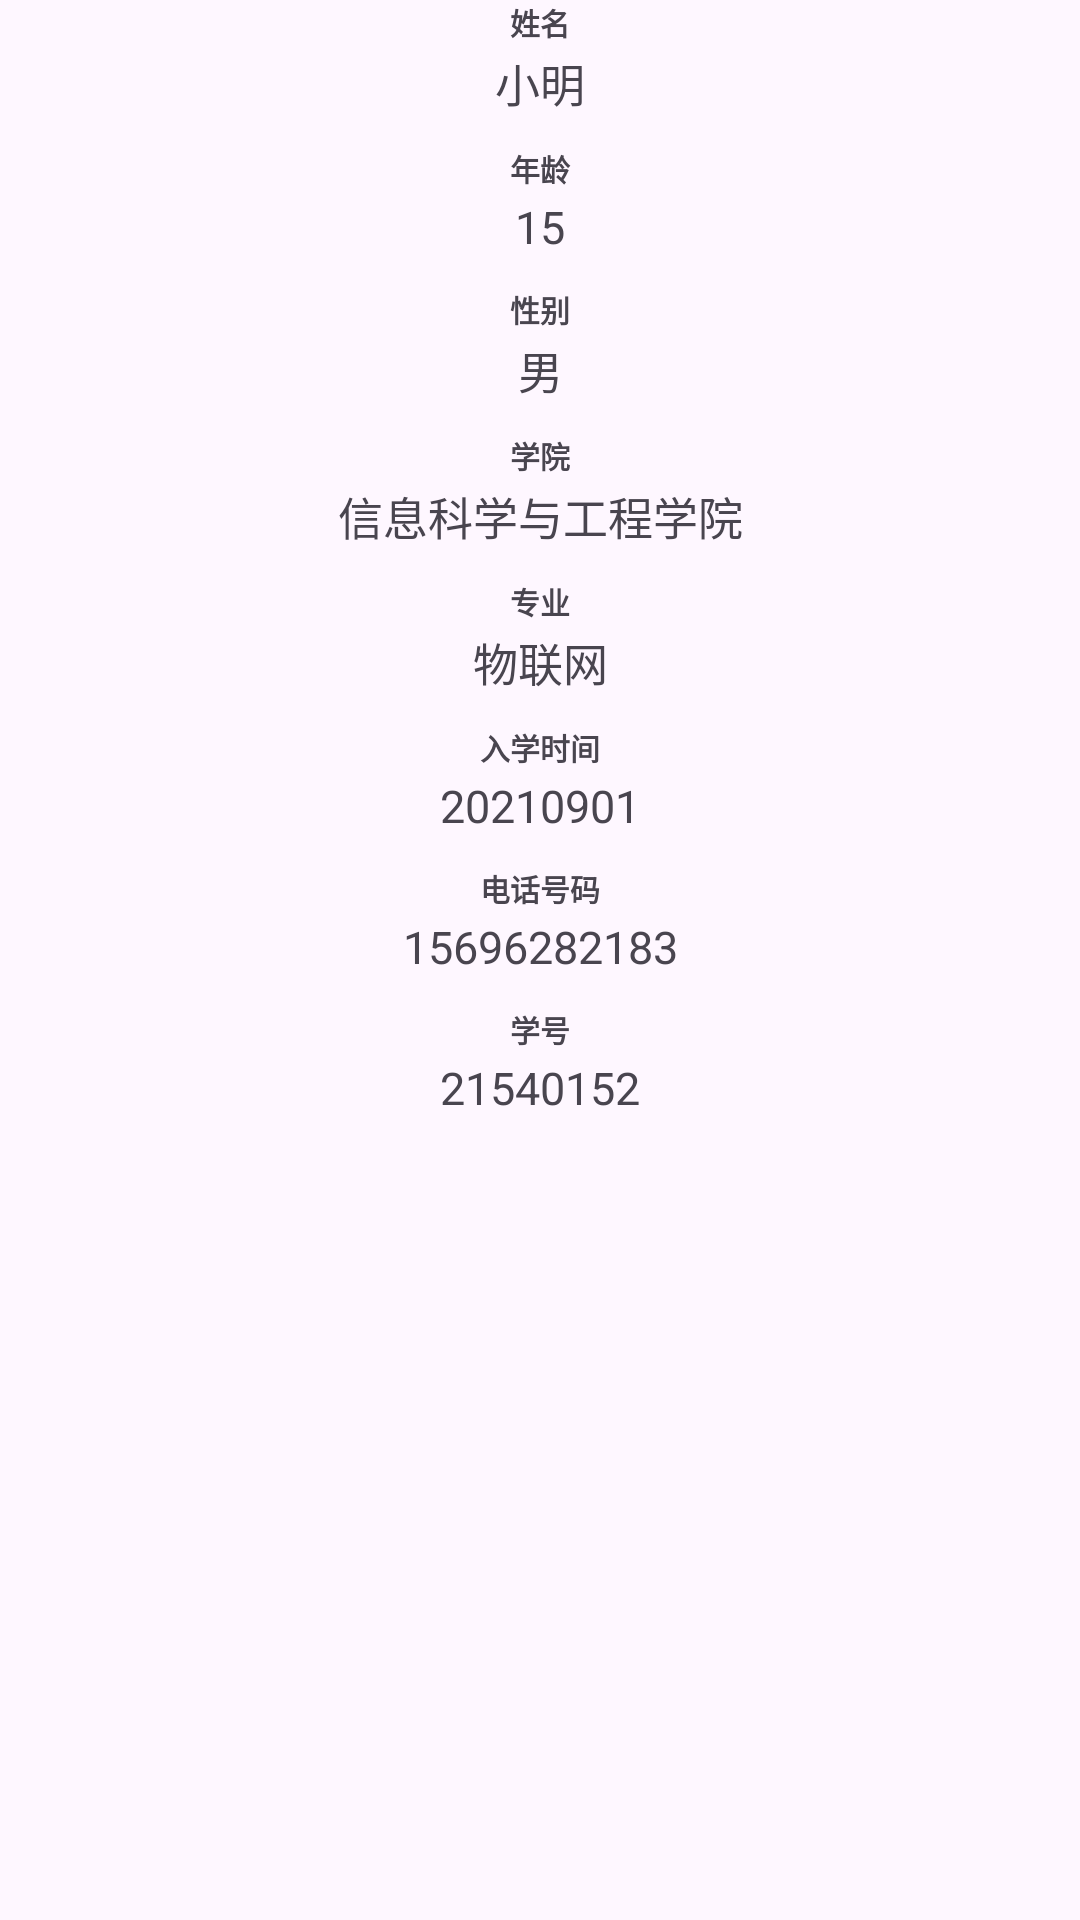

Here is an Android app screen rendered from its layout file. Give the layout XML and the strings, colors and styles it references.
<!-- AndroidManifest.xml: application theme Theme.AndroidDemoJava -->
<!-- res/layout/dialog_student_info.xml -->
<?xml version="1.0" encoding="utf-8"?>
<LinearLayout xmlns:android="http://schemas.android.com/apk/res/android"
android:layout_width="match_parent"
android:layout_height="match_parent"
android:orientation="vertical">


    <TextView
    android:id="@+id/tv_title_name"
    android:layout_width="match_parent"
    android:layout_height="wrap_content"
    android:gravity="center"
    android:text="姓名"
    android:textSize="10dp"
    android:textStyle="bold"/>

    <TextView
    android:id="@+id/tv_name"
    android:layout_width="match_parent"
    android:layout_height="wrap_content"
    android:layout_marginTop="2dp"
    android:layout_marginBottom="10dp"
    android:gravity="center"
    android:text="小明"
    android:textSize="15dp" />
    <TextView
        android:id="@+id/tv_age_name"
        android:layout_width="match_parent"
        android:layout_height="wrap_content"
        android:gravity="center"
        android:text="年龄"
        android:textSize="10dp"
        android:textStyle="bold" />

    <TextView
        android:id="@+id/tv_age"
        android:layout_width="match_parent"
        android:layout_height="wrap_content"
        android:layout_marginTop="2dp"
        android:layout_marginBottom="10dp"
        android:gravity="center"
        android:text="15"
        android:textSize="15dp" />

    <TextView
    android:id="@+id/tv_title_sex"
    android:layout_width="match_parent"
    android:layout_height="wrap_content"
    android:gravity="center"
    android:text="性别"
        android:textSize="10dp"
    android:textStyle="bold" />

    <TextView
    android:id="@+id/tv_sex"
    android:layout_width="match_parent"
    android:layout_height="wrap_content"
    android:layout_marginTop="2dp"
    android:layout_marginBottom="10dp"
    android:gravity="center"
    android:text="男"
    android:textSize="15dp" />

    <TextView
    android:id="@+id/tv_title_faculty"
    android:layout_width="match_parent"
    android:layout_height="wrap_content"
    android:gravity="center"
    android:text="学院"
        android:textSize="10dp"
    android:textStyle="bold" />

    <TextView
    android:id="@+id/tv_faculty"
    android:layout_width="match_parent"
    android:layout_height="wrap_content"
    android:layout_marginTop="2dp"
    android:layout_marginBottom="10dp"
    android:gravity="center"
    android:text="信息科学与工程学院"
    android:textSize="15dp" />

    <TextView
    android:id="@+id/tv_title_major"
    android:layout_width="match_parent"
    android:layout_height="wrap_content"
    android:gravity="center"
    android:text="专业"
        android:textSize="10dp"
    android:textStyle="bold" />

    <TextView
    android:id="@+id/tv_major"
    android:layout_width="match_parent"
    android:layout_height="wrap_content"
    android:layout_marginTop="2dp"
    android:layout_marginBottom="10dp"
    android:gravity="center"
    android:text="物联网"
    android:textSize="15dp" />
    <TextView
        android:id="@+id/tv_date_title"
        android:layout_width="match_parent"
        android:layout_height="wrap_content"
        android:gravity="center"
        android:text="入学时间"
            android:textSize="10dp"
    android:textStyle="bold" />

    <TextView
        android:id="@+id/tv_date"
        android:layout_width="match_parent"
        android:layout_height="wrap_content"
        android:layout_marginTop="2dp"
        android:layout_marginBottom="10dp"
        android:gravity="center"
        android:text="20210901"
        android:textSize="15dp" />
    <TextView
        android:id="@+id/tv_tel_name"
        android:layout_width="match_parent"
        android:layout_height="wrap_content"
        android:gravity="center"
        android:text="电话号码"
            android:textSize="10dp"
    android:textStyle="bold" />

    <TextView
        android:id="@+id/tv_tel"
        android:layout_width="match_parent"
        android:layout_height="wrap_content"
        android:layout_marginTop="2dp"
        android:layout_marginBottom="10dp"
        android:gravity="center"
        android:text="15696282183"
        android:textSize="15dp" />
<TextView
    android:id="@+id/tv_title_no"
    android:layout_width="match_parent"
    android:layout_height="wrap_content"
    android:gravity="center"
    android:text="学号"
        android:textSize="10dp"
    android:textStyle="bold" />

<TextView
    android:id="@+id/tv_no"
    android:layout_width="match_parent"
    android:layout_height="wrap_content"
    android:layout_marginTop="2dp"
    android:layout_marginBottom="10dp"
    android:gravity="center"
    android:text="21540152"
    android:textSize="15dp" />
</LinearLayout>
<!-- resources referenced by this layout -->
<resources>
  <style name="Theme.AndroidDemoJava" parent="Base.Theme.AndroidDemoJava" />
  <style name="Base.Theme.AndroidDemoJava" parent="Theme.Material3.DayNight.NoActionBar">
          
          
      </style>
</resources>
